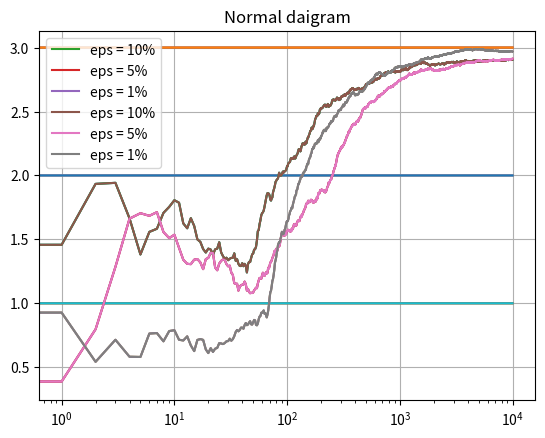

This chart was generated by the following Python code:
# -*- coding: utf-8 -*-
"""
Created on Mon Jan 20 21:49:12 2020

[redacted]

Slot machine learning algo.
There are three slot machines. 

This algo explain the concepts of explore vs exploit.

We give epsilon,a small number to represent the perentage of exploration.

while exploring if we get a probability less than espilon, we will randomly select 
a slot machines from three of the slot machines

"""
import numpy as np
import matplotlib.pyplot as plt

class SlotMachine:
    def __init__(self, m_id):
        self.m_id = m_id # machine id 
        self.runningmean = 0
        self.N = 0 # the number of data points for a given SlotMachine
        
    def pull(self):
        #return a gaussian normal value from the slot machine for this machine.
        # machine id is added to separate the points between the points for a given machines
        return np.random.randn() + self.m_id
    
    def update(self,x): # Update the machines mean value (a kind of score)
        self.N += 1 # increment the counter for slot machine
        self.runningmean = (1-1/self.N)*self.runningmean + (1/self.N)*x
        
        


def run_experiment(machine1, machine2, machine3, eps,N):
    
    # Create slot machines:
    machines = [SlotMachine(machine1),SlotMachine(machine2),SlotMachine(machine3)]
    
    data = np.empty(N) # create N element array adn initilize with empty values. not zero values.
    x_axis = np.empty(N)
    
    for i in range(N): # take one sample at a time and process it.
        # espilon greedy
        p = np.random.random()  # Uniform distribution . Value is between [0 , 1). Similar to probability distribution 
        if p < eps :
            j = np.random.choice(3) # Generate a random numbers from (0,1,2). This can be used as machine id.
        else:
            # get the best slot machine whose mean values is hightest among three slot machines. 
            j = np.argmax([m.runningmean for m in machines]) 
        
        x = machines[j].pull()
        machines[j].update(x)
        
        x_axis[i] = j + 1 # +1 to move the points from zero.
        
        data[i] = x # adding the outcome from the slot machine i
        
        cumulative_average = np.cumsum(data)/ (np.arange(N)+1)
        # (arange(N)+1) : an array of numbers : 1,2,3,4,.... N
        # np.cumsum(data) is partially populated array with N items. the values gets filled from 0,1,2...
        # It is running average
        
        
#    plt.scatter(x_axis,data)    
#    plt.show()
        
        
    # plot the moviing average CTR (Click trough rate)
    plt.plot(cumulative_average)
    plt.plot(np.ones(N)*machine1)
    plt.plot(np.ones(N)*machine2)
    plt.plot(np.ones(N)*machine3)
    plt.xscale("log") # log scale
    plt.show()

    for machine in machines:
        print("machine id", machine.m_id)
        print("machine Running Mean", machine.runningmean)
        print("Number of trails (x)", machine.N)
        
    return cumulative_average

        
# try with 100 points, 10 points etc
if __name__ == "__main__" :
    ca_10 = run_experiment(1,2,3,0.1,10000) # 10 %
    ca_5 = run_experiment(1,2,3,0.05,10000) # 5%
    ca_1 = run_experiment(1,2,3,0.01,10000) # 1%

    plt.plot(ca_10,label="eps = 10%")
    plt.plot(ca_5,label="eps = 5%")
    plt.plot(ca_1,label="eps = 1%")
    plt.xscale("log") # log scale
    plt.title("Log daigram")
    plt.legend()
    plt.grid(True)
    plt.show()


    plt.plot(ca_10,label="eps = 10%")
    plt.plot(ca_5,label="eps = 5%")
    plt.plot(ca_1,label="eps = 1%")
    plt.title("Normal daigram")
    plt.legend()
    plt.grid(True)
    plt.show()


    
